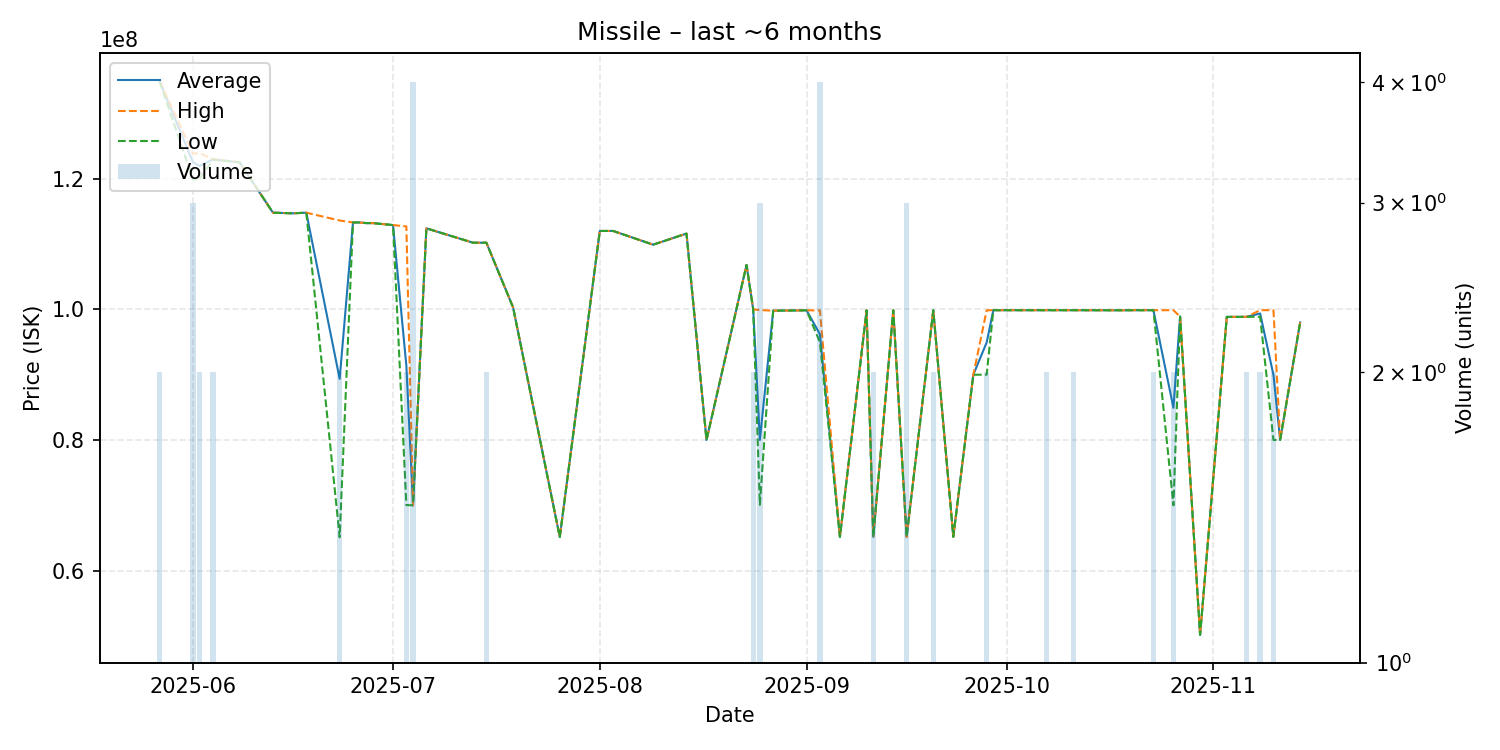

The table this chart was drawn from, first rows:
date, average, highest, lowest, order_count, volume
2025-05-27, 134950000, 135000000, 134900000, 2, 2
2025-06-01, 122533333, 123850000, 119900000, 3, 3
2025-06-02, 121950000, 123900000, 120000000, 2, 2
2025-06-04, 122950000, 123000000, 122900000, 2, 2
2025-06-08, 122500000, 122500000, 122500000, 1, 1
2025-06-13, 114800000, 114800000, 114800000, 1, 1
2025-06-16, 114700000, 114700000, 114700000, 1, 1
2025-06-18, 114800000, 114800000, 114800000, 1, 1
2025-06-23, 89360000, 113600000, 65120000, 2, 2
2025-06-25, 113300000, 113300000, 113300000, 1, 1
2025-06-26, 113300000, 113300000, 113300000, 1, 1
2025-06-27, 113200000, 113200000, 113200000, 1, 1
2025-06-28, 113200000, 113200000, 113200000, 1, 1
2025-06-30, 113000000, 113000000, 113000000, 1, 1
2025-07-01, 112900000, 112900000, 112900000, 1, 1
2025-07-03, 91370000, 112700000, 70040000, 2, 2
2025-07-04, 70000000, 70000000, 70000000, 3, 4
2025-07-06, 112400000, 112400000, 112400000, 1, 1
2025-07-13, 110200000, 110200000, 110200000, 1, 1
2025-07-15, 110200000, 110200000, 110200000, 2, 2
2025-07-19, 100300000, 100300000, 100300000, 1, 1
2025-07-26, 65150000, 65150000, 65150000, 1, 1
2025-08-01, 112000000, 112000000, 112000000, 1, 1
2025-08-03, 112000000, 112000000, 112000000, 1, 1
2025-08-09, 109900000, 109900000, 109900000, 1, 1
2025-08-14, 111600000, 111600000, 111600000, 1, 1
2025-08-17, 80000000, 80000000, 80000000, 1, 1
2025-08-23, 106800000, 106800000, 106800000, 1, 1
2025-08-24, 100000000, 100000000, 100000000, 2, 2
2025-08-25, 80013333, 99890000, 70075000, 3, 3
2025-08-27, 99800000, 99800000, 99800000, 1, 1
2025-09-01, 99850000, 99850000, 99850000, 1, 1
2025-09-03, 96197500, 99840000, 94980000, 4, 4
2025-09-06, 65160000, 65160000, 65160000, 1, 1
2025-09-10, 99860000, 99860000, 99860000, 1, 1
2025-09-11, 65165000, 65170000, 65160000, 2, 2
2025-09-14, 99860000, 99860000, 99860000, 1, 1
2025-09-16, 65180000, 65180000, 65180000, 1, 3
2025-09-20, 99860000, 99860000, 99860000, 2, 2
2025-09-23, 65180000, 65180000, 65180000, 1, 1
2025-09-26, 89990000, 89990000, 89990000, 1, 1
2025-09-28, 94930000, 99860000, 90000000, 2, 2
2025-09-29, 99870000, 99870000, 99870000, 1, 1
2025-10-06, 99870000, 99870000, 99870000, 1, 1
2025-10-07, 99870000, 99870000, 99870000, 2, 2
2025-10-10, 99870000, 99870000, 99870000, 1, 1
2025-10-11, 99870000, 99870000, 99870000, 2, 2
2025-10-17, 99860000, 99860000, 99860000, 1, 1
2025-10-19, 99860000, 99860000, 99860000, 1, 1
2025-10-20, 99870000, 99870000, 99870000, 1, 1
2025-10-23, 99870000, 99870000, 99870000, 2, 2
2025-10-26, 84935000, 99870000, 70000000, 2, 2
2025-10-27, 98900000, 98900000, 98900000, 1, 1
2025-10-30, 50170000, 50170000, 50170000, 1, 1
2025-11-03, 98850000, 98850000, 98850000, 1, 1
2025-11-04, 98850000, 98850000, 98850000, 1, 1
2025-11-05, 98850000, 98850000, 98850000, 1, 1
2025-11-06, 98860000, 98860000, 98860000, 1, 2
2025-11-08, 99370000, 99880000, 98860000, 2, 2
2025-11-10, 89935000, 99870000, 80000000, 2, 2
... 2 more rows
